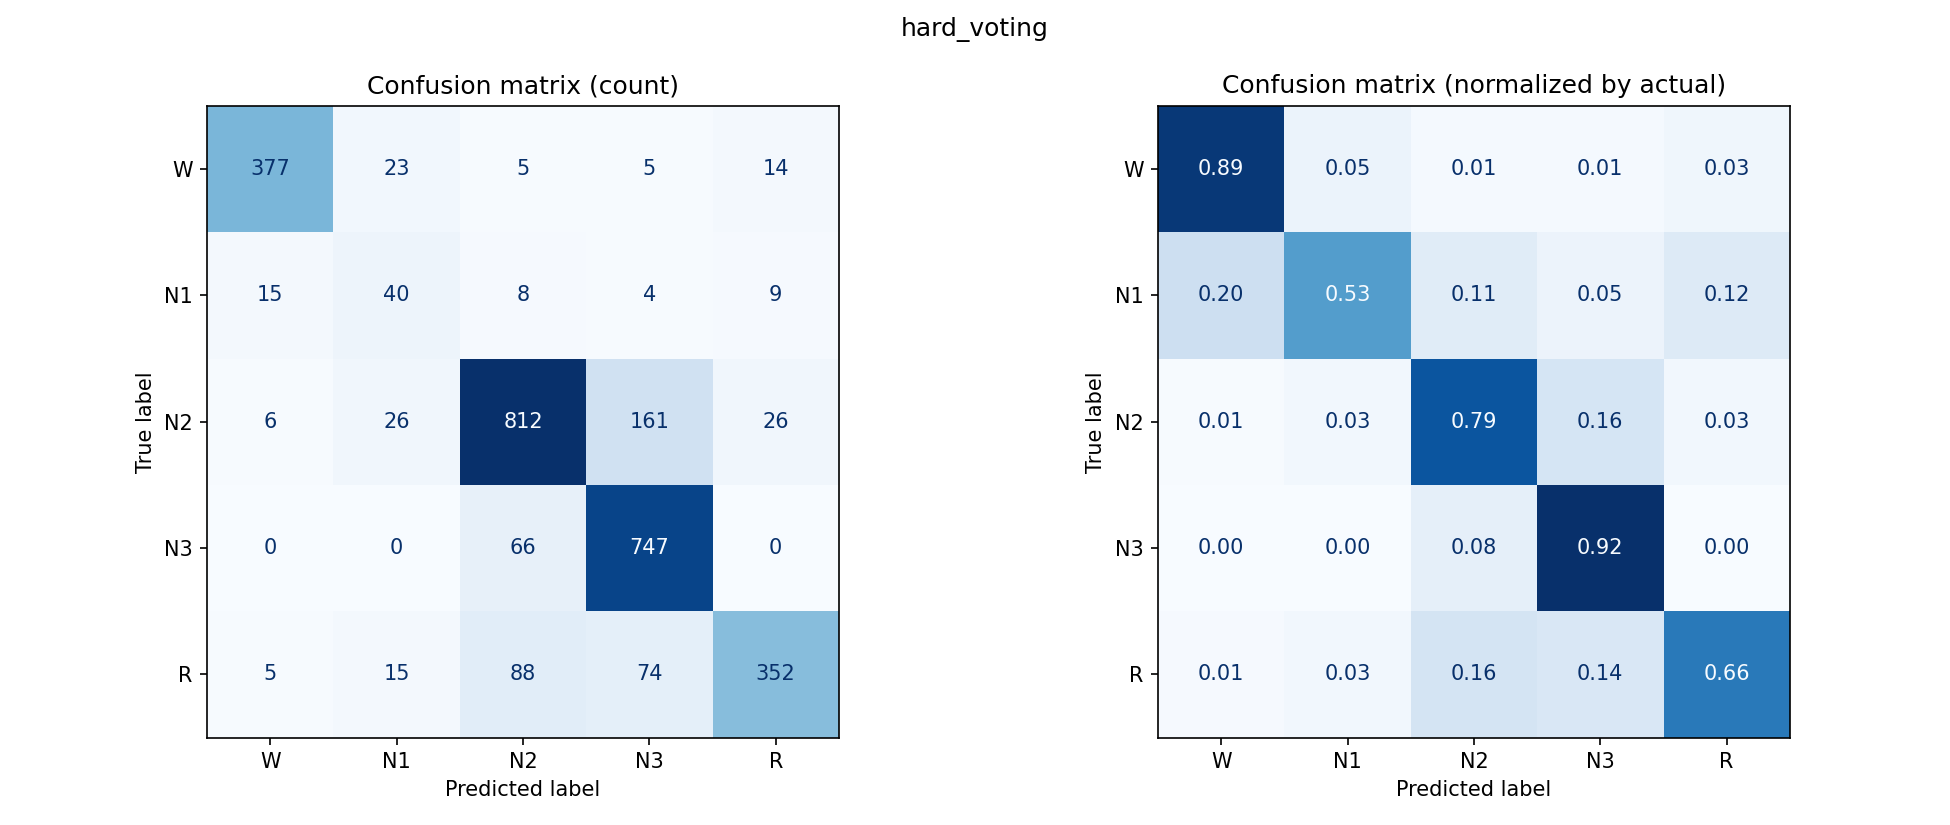

The table this chart was drawn from, first rows:
, W, N1, N2, N3, R
W, 377, 23, 5, 5, 14
N1, 15, 40, 8, 4, 9
N2, 6, 26, 812, 161, 26
N3, 0, 0, 66, 747, 0
R, 5, 15, 88, 74, 352
